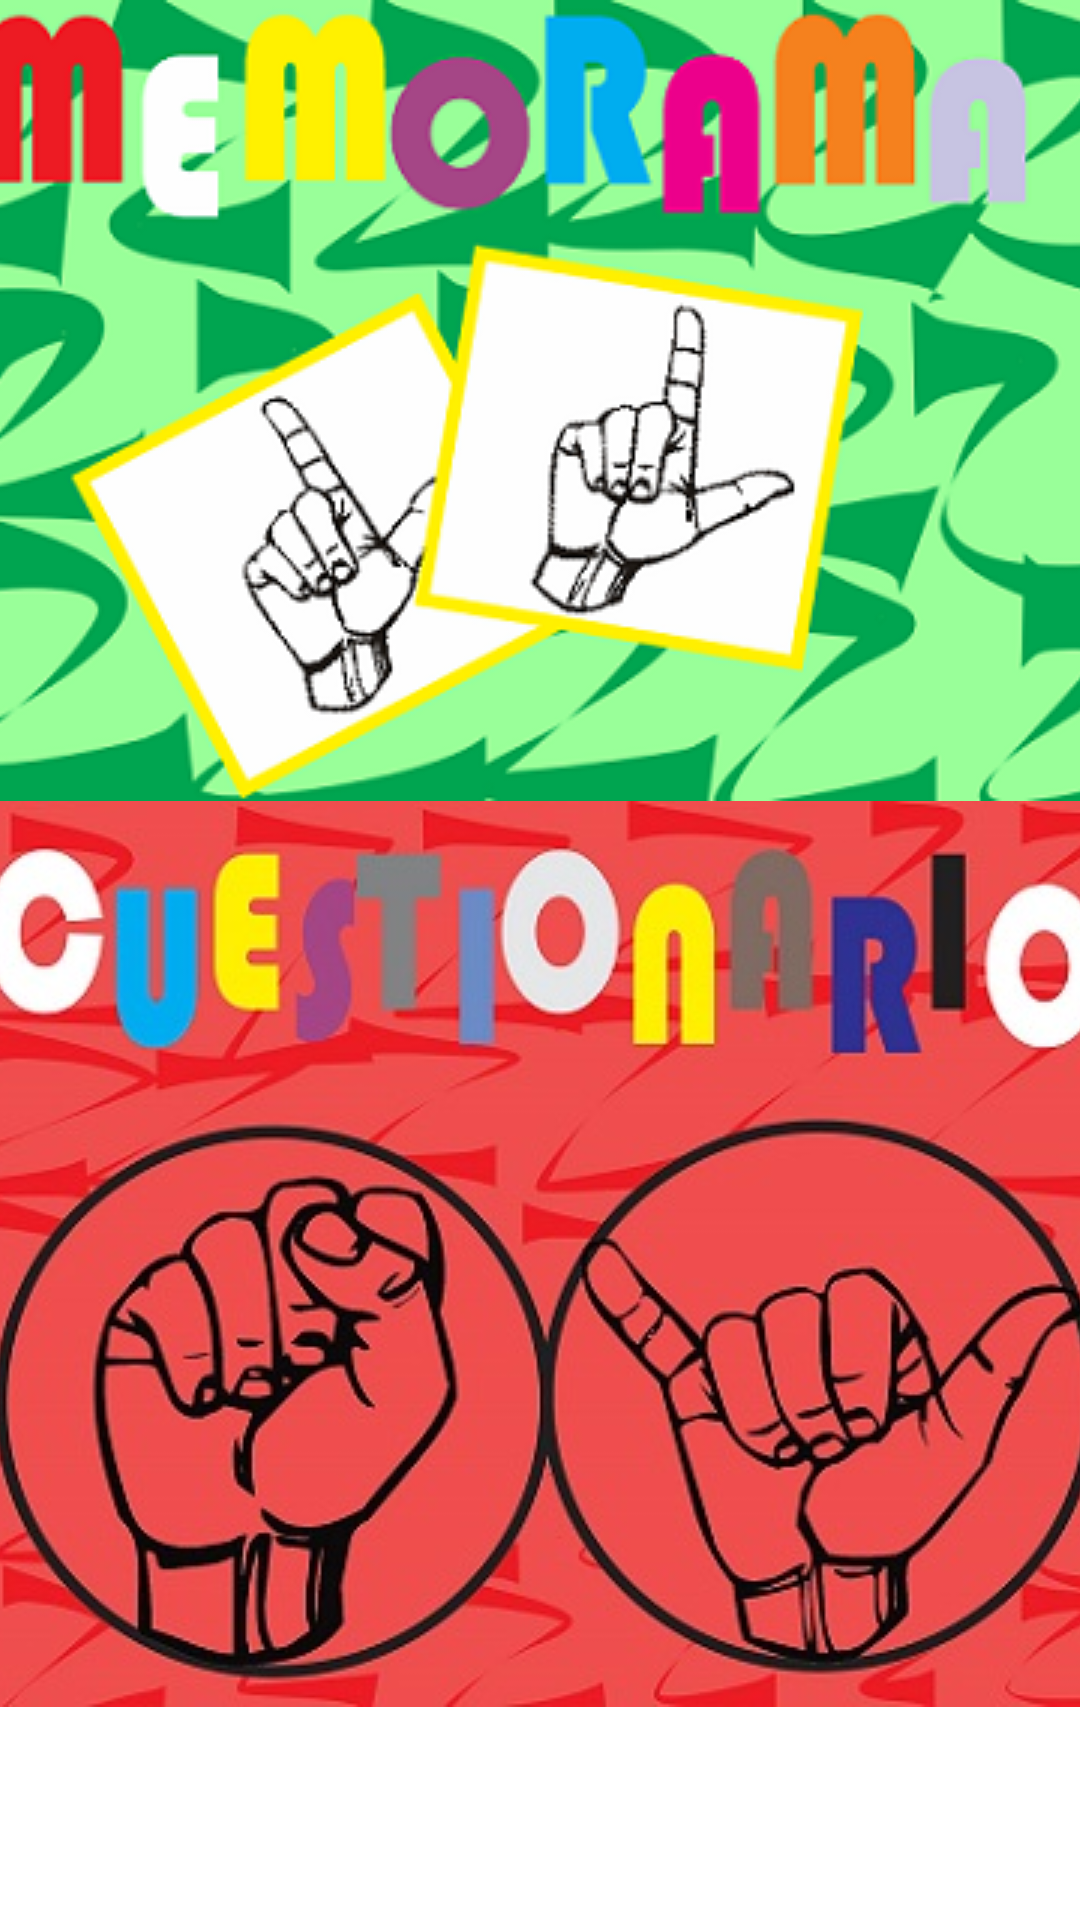

Produce the Android XML layout that renders to this screen, including the resource entries it uses.
<!-- AndroidManifest.xml: application theme AppTheme -->
<!-- res/layout/mudeapp_juega__aprende.xml -->
<?xml version="1.0" encoding="utf-8"?>
<LinearLayout xmlns:android="http://schemas.android.com/apk/res/android"
    android:layout_width="match_parent"
    android:layout_height="match_parent"
    android:orientation="vertical"
    android:background="#FFFFFF"
    android:weightSum="1">

    <ImageButton
        android:layout_width="match_parent"
        android:layout_height="wrap_content"
        android:id="@+id/imageButton"
        android:src="@drawable/memoramita"
        android:background="#FFFFFF"/>

    <ImageButton
        android:layout_width="match_parent"
        android:layout_height="wrap_content"
        android:id="@+id/imageButton2"
        android:onClick="test"
        android:src="@drawable/cuestionario"
        android:background="#FFFFFF" />

    <ImageView
        android:id="@+id/imagendos"
        android:layout_width="match_parent"
        android:layout_height="wrap_content"
        android:layout_marginTop="50pt"
        android:gravity="center"
        android:onClick="Showjuego"/>

    <TextView
        android:id="@+id/tvIndexdos"
        android:layout_width="match_parent"
        android:layout_height="wrap_content"
        android:gravity="center"
        android:textColor="#F5A9E1"
        android:textIsSelectable="false"
        android:textSize="30sp"
        android:layout_weight="0.14" />

</LinearLayout>
<!-- resources referenced by this layout -->
<resources>
  <!-- drawable cuestionario: jpg bitmap (drawable, 57604 bytes) -->
  <!-- drawable memoramita: jpg bitmap (drawable, 99894 bytes) -->
  <style name="AppTheme" parent="Theme.AppCompat.Light.DarkActionBar">
          
      </style>
</resources>
